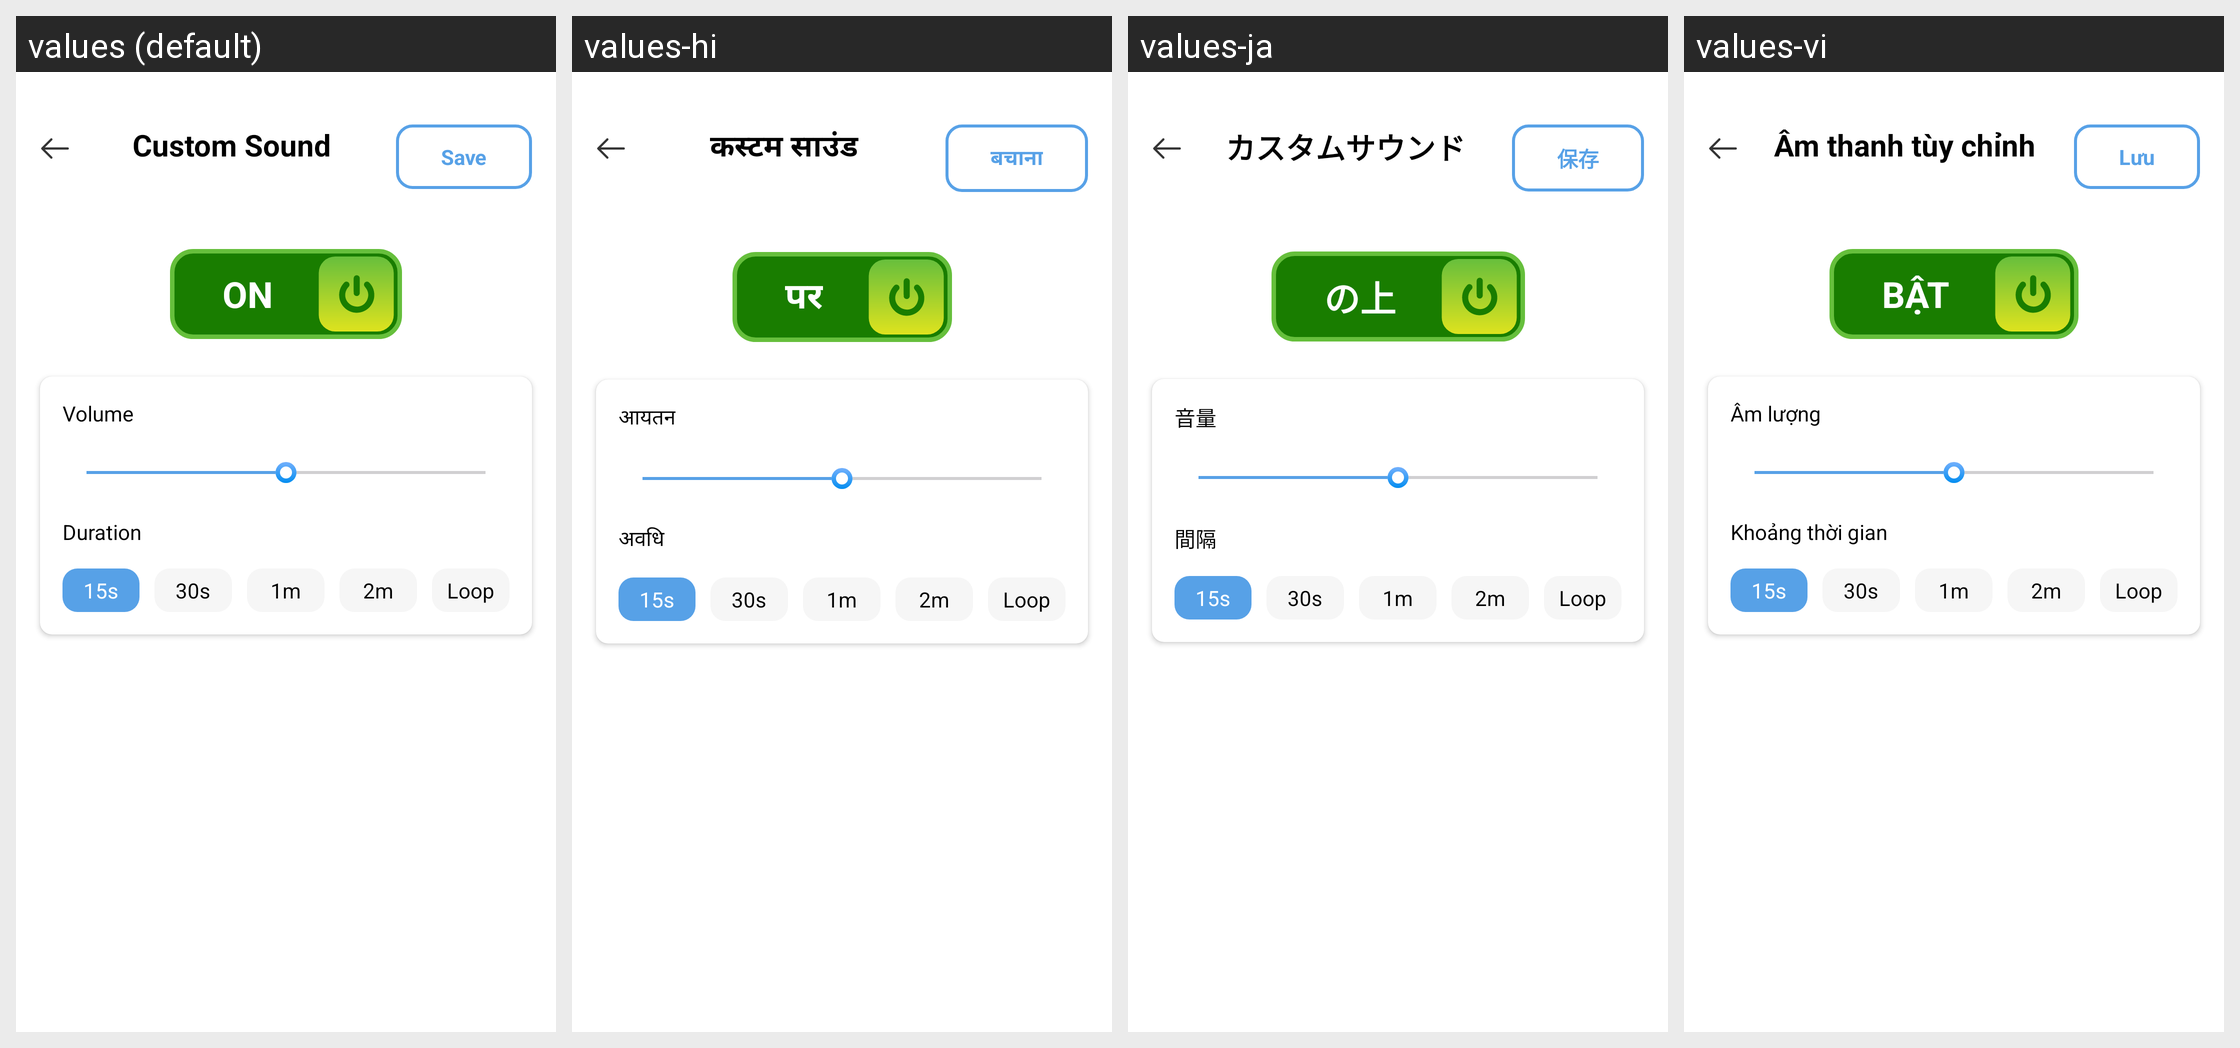

Locale-by-locale string values for the Android screen shown in this grid:
Android screen res/layout/activity_change_sound.xml rendered under 4 locales, left to right: values (default), values-hi, values-ja, values-vi. Device: Nexus 5 (rendered at 1080×1920; each locale shown at half size, 540×960, under a caption strip naming it); theme Theme.ClapToFindPhone.
Other locales in the repository, not shown: values-en, values-fr, values-id, values-in, values-ko, values-pt, values-su, values-tr, values-tr-rTR.
Strings drawn on this screen, with the default value and each locale's value (text and hints the layout hard-codes, and strings that could not be matched under every locale, appear in the picture but are not listed):

custom_sound
  values: Custom Sound
  values-hi: कस्टम साउंड
  values-ja: カスタムサウンド
  values-vi: Âm thanh tùy chỉnh

save
  values: Save
  values-hi: बचाना
  values-ja: 保存
  values-vi: Lưu

ON
  values: ON
  values-hi: पर
  values-ja: の上
  values-vi: BẬT

volume
  values: Volume
  values-hi: आयतन
  values-ja: 音量
  values-vi: Âm lượng

duration
  values: Duration
  values-hi: अवधि
  values-ja: 間隔
  values-vi: Khoảng thời gian
